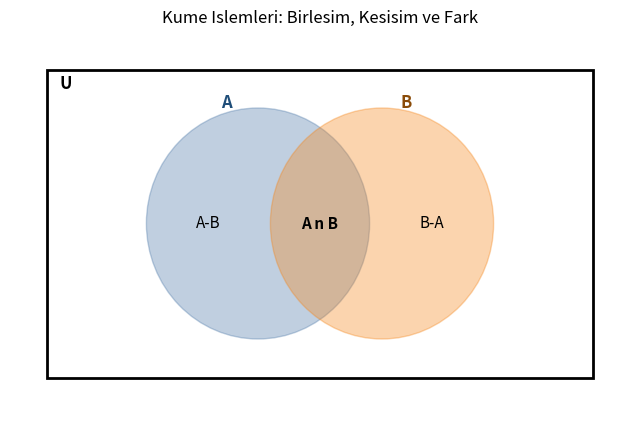
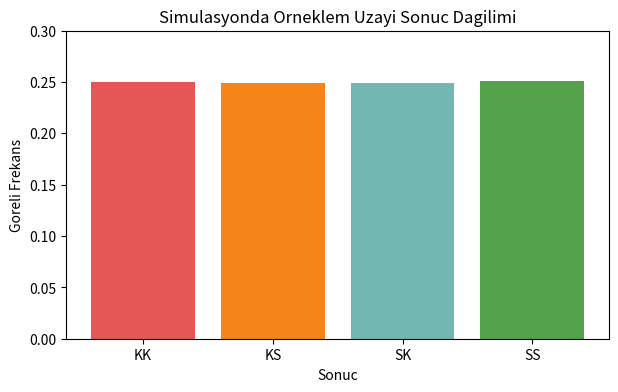
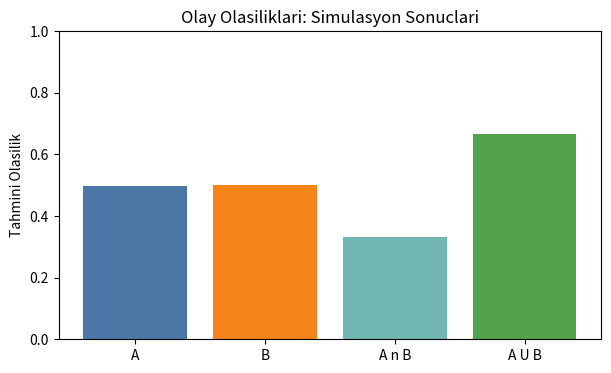

Recreate these plots in Python, in order.
import numpy as np
import pandas as pd
import matplotlib.pyplot as plt
from matplotlib.patches import Circle, Rectangle

# Evrensel kume: bir ekipteki gelistiriciler
U = {"Ali", "Ayse", "Bora", "Ceren", "Deniz", "Ece", "Firat", "Gizem"}

# Olay kumeleri
A = {"Ali", "Ayse", "Deniz", "Gizem"}   # Python bilenler
B = {"Ayse", "Bora", "Ceren", "Deniz"}  # SQL bilenler

A_union_B = A | B
A_inter_B = A & B
A_diff_B = A - B
A_comp = U - A

print("U =", sorted(U))
print("A =", sorted(A))
print("B =", sorted(B))
print()
print("A U B =", sorted(A_union_B))
print("A n B =", sorted(A_inter_B))
print("A - B =", sorted(A_diff_B))
print("A^c   =", sorted(A_comp))

# Gorsellestirme: Venn tipi kume semasi (ek paket gerektirmez)
fig, ax = plt.subplots(figsize=(8, 5))
ax.set_xlim(0, 10)
ax.set_ylim(0, 6)
ax.axis("off")

# Evrensel kume siniri
ax.add_patch(Rectangle((0.6, 0.6), 8.8, 4.8, fill=False, linewidth=2, edgecolor="black"))
ax.text(0.8, 5.1, "U", fontsize=12, fontweight="bold")

# A ve B kumeleri
ax.add_patch(Circle((4, 3), 1.8, color="#4C78A8", alpha=0.35))
ax.add_patch(Circle((6, 3), 1.8, color="#F58518", alpha=0.35))

ax.text(3.2, 3.0, "A-B", ha="center", va="center", fontsize=11)
ax.text(5.0, 3.0, "A n B", ha="center", va="center", fontsize=11, fontweight="bold")
ax.text(6.8, 3.0, "B-A", ha="center", va="center", fontsize=11)
ax.text(3.4, 4.8, "A", fontsize=12, color="#1f4e79", fontweight="bold")
ax.text(6.3, 4.8, "B", fontsize=12, color="#8a4b08", fontweight="bold")

ax.set_title("Kume Islemleri: Birlesim, Kesisim ve Fark")
plt.show()

# Kodunuzu buraya yazin


import itertools

# Deney: Iki urunun kalite kontrol sonucu (K: Kusurlu, S: Saglam)
states = ["K", "S"]
S1 = list(itertools.product(states, repeat=2))
print("S1 (detayli orneklem uzayi):", S1)
print("|S1| =", len(S1))

# Ayni deneyin ozet uzayi: kusurlu urun sayisi
S2 = [0, 1, 2]
print()
print("S2 (ozet orneklem uzayi):", S2)

# S1 -> S2 esleme
num_defective = {o: o.count("K") for o in S1}
print()
print("S1'den S2'ye esleme:")
for outcome, count in num_defective.items():
    print(f"{outcome} -> {count}")

# Olay: en fazla 1 kusurlu urun
A = [o for o in S1 if o.count("K") <= 1]
p_A = len(A) / len(S1)
print()
print(f"A = 'en fazla 1 kusurlu' olayi icin teorik P(A) = {p_A:.2f}")

from collections import Counter

# Simulasyon ile dogrulama
np.random.seed(42)
N = 200000
sim_results = [(np.random.choice(states), np.random.choice(states)) for _ in range(N)]

sim_p_A = sum(1 for o in sim_results if o.count("K") <= 1) / N
print(f"Simulasyon P(A) ~= {sim_p_A:.4f}")
print(f"Teorik P(A) = {p_A:.4f}")

# Sonuc frekanslari
counter = Counter(sim_results)
labels = ["KK", "KS", "SK", "SS"]
counts = [
    counter[("K", "K")],
    counter[("K", "S")],
    counter[("S", "K")],
    counter[("S", "S")],
]

plt.figure(figsize=(7, 4))
plt.bar(labels, np.array(counts) / N, color=["#e45756", "#f58518", "#72b7b2", "#54a24b"])
plt.title("Simulasyonda Orneklem Uzayi Sonuc Dagilimi")
plt.ylabel("Goreli Frekans")
plt.xlabel("Sonuc")
plt.ylim(0, 0.30)
plt.show()

# Kodunuzu buraya yazin


# Yol olasiliklari
p_temiz = 0.70
p_uyari = 0.30

p_gecti_temiz = 0.90
p_kaldi_temiz = 0.10

p_gecti_uyari = 0.40
p_kaldi_uyari = 0.60

paths = {
    ("Temiz", "Gecti"): p_temiz * p_gecti_temiz,
    ("Temiz", "Kaldi"): p_temiz * p_kaldi_temiz,
    ("Uyari", "Gecti"): p_uyari * p_gecti_uyari,
    ("Uyari", "Kaldi"): p_uyari * p_kaldi_uyari,
}

df_paths = pd.DataFrame(
    [{"Asama-1": k[0], "Asama-2": k[1], "Yol Olasiligi": v} for k, v in paths.items()]
)

print(df_paths)
print()
print(f"Toplam yol olasiligi = {df_paths['Yol Olasiligi'].sum():.2f}")

p_release = df_paths[df_paths["Asama-2"] == "Gecti"]["Yol Olasiligi"].sum()
print(f"P(Surum yayina cikar) = {p_release:.2f}")

# Agac diyagramini ciz
fig, ax = plt.subplots(figsize=(11, 6))
ax.axis("off")

coord = {
    "Kok": (0.5, 0.5),
    "Temiz": (3.0, 0.75),
    "Uyari": (3.0, 0.25),
    "Temiz-Gecti": (6.2, 0.90),
    "Temiz-Kaldi": (6.2, 0.60),
    "Uyari-Gecti": (6.2, 0.40),
    "Uyari-Kaldi": (6.2, 0.10),
}

def draw_node(name, color="#e8eef7"):
    x, y = coord[name]
    ax.text(
        x, y, name, ha="center", va="center", fontsize=10,
        bbox=dict(boxstyle="round,pad=0.25", fc=color, ec="#2f4f6f", lw=1)
    )

def draw_edge(src, dst, label):
    x1, y1 = coord[src]
    x2, y2 = coord[dst]
    ax.annotate("", xy=(x2 - 0.35, y2), xytext=(x1 + 0.35, y1),
                arrowprops=dict(arrowstyle="->", lw=1.5, color="#2f4f6f"))
    ax.text((x1 + x2) / 2, (y1 + y2) / 2 + 0.04, label, fontsize=9, color="#2f4f6f")

for node in coord:
    color = "#fff2cc" if "Gecti" in node or "Kaldi" in node else "#e8eef7"
    draw_node(node, color)

draw_edge("Kok", "Temiz", "0.70")
draw_edge("Kok", "Uyari", "0.30")
draw_edge("Temiz", "Temiz-Gecti", "0.90")
draw_edge("Temiz", "Temiz-Kaldi", "0.10")
draw_edge("Uyari", "Uyari-Gecti", "0.40")
draw_edge("Uyari", "Uyari-Kaldi", "0.60")

ax.set_title("Agac Diyagrami: Yol Olasiliklari")
plt.show()

# Kodunuzu buraya yazin


# Olay kumeleri
S = set(range(1, 7))
A = {2, 4, 6}
B = {4, 5, 6}

A_union_B = A | B
A_inter_B = A & B
A_comp = S - A

p = lambda event: len(event) / len(S)

print("S =", S)
print("A =", A)
print("B =", B)
print()
print("A U B =", A_union_B, "=> P(A U B) =", p(A_union_B))
print("A n B =", A_inter_B, "=> P(A n B) =", p(A_inter_B))
print("A^c   =", A_comp, "=> P(A^c)   =", p(A_comp))
print()
print("Birlesim kurali kontrolu:")
print("P(A)+P(B)-P(A n B) =", p(A) + p(B) - p(A_inter_B))
print("A ve B ayrik mi?", A_inter_B == set())

# Simulasyon ile birlesim kuralini dogrula
np.random.seed(7)
N = 300000
rolls = np.random.randint(1, 7, size=N)

sim_A = np.isin(rolls, list(A))
sim_B = np.isin(rolls, list(B))

sim_p_A = np.mean(sim_A)
sim_p_B = np.mean(sim_B)
sim_p_inter = np.mean(sim_A & sim_B)
sim_p_union = np.mean(sim_A | sim_B)

print(f"Simulasyon P(A)      ~= {sim_p_A:.4f}")
print(f"Simulasyon P(B)      ~= {sim_p_B:.4f}")
print(f"Simulasyon P(A n B)  ~= {sim_p_inter:.4f}")
print(f"Simulasyon P(A U B)  ~= {sim_p_union:.4f}")
print(f"Kuraldan P(A U B)    ~= {sim_p_A + sim_p_B - sim_p_inter:.4f}")

labels = ["A", "B", "A n B", "A U B"]
values = [sim_p_A, sim_p_B, sim_p_inter, sim_p_union]

plt.figure(figsize=(7, 4))
plt.bar(labels, values, color=["#4C78A8", "#F58518", "#72B7B2", "#54A24B"])
plt.ylim(0, 1)
plt.title("Olay Olasiliklari: Simulasyon Sonuclari")
plt.ylabel("Tahmini Olasilik")
plt.show()

# Kodunuzu buraya yazin
